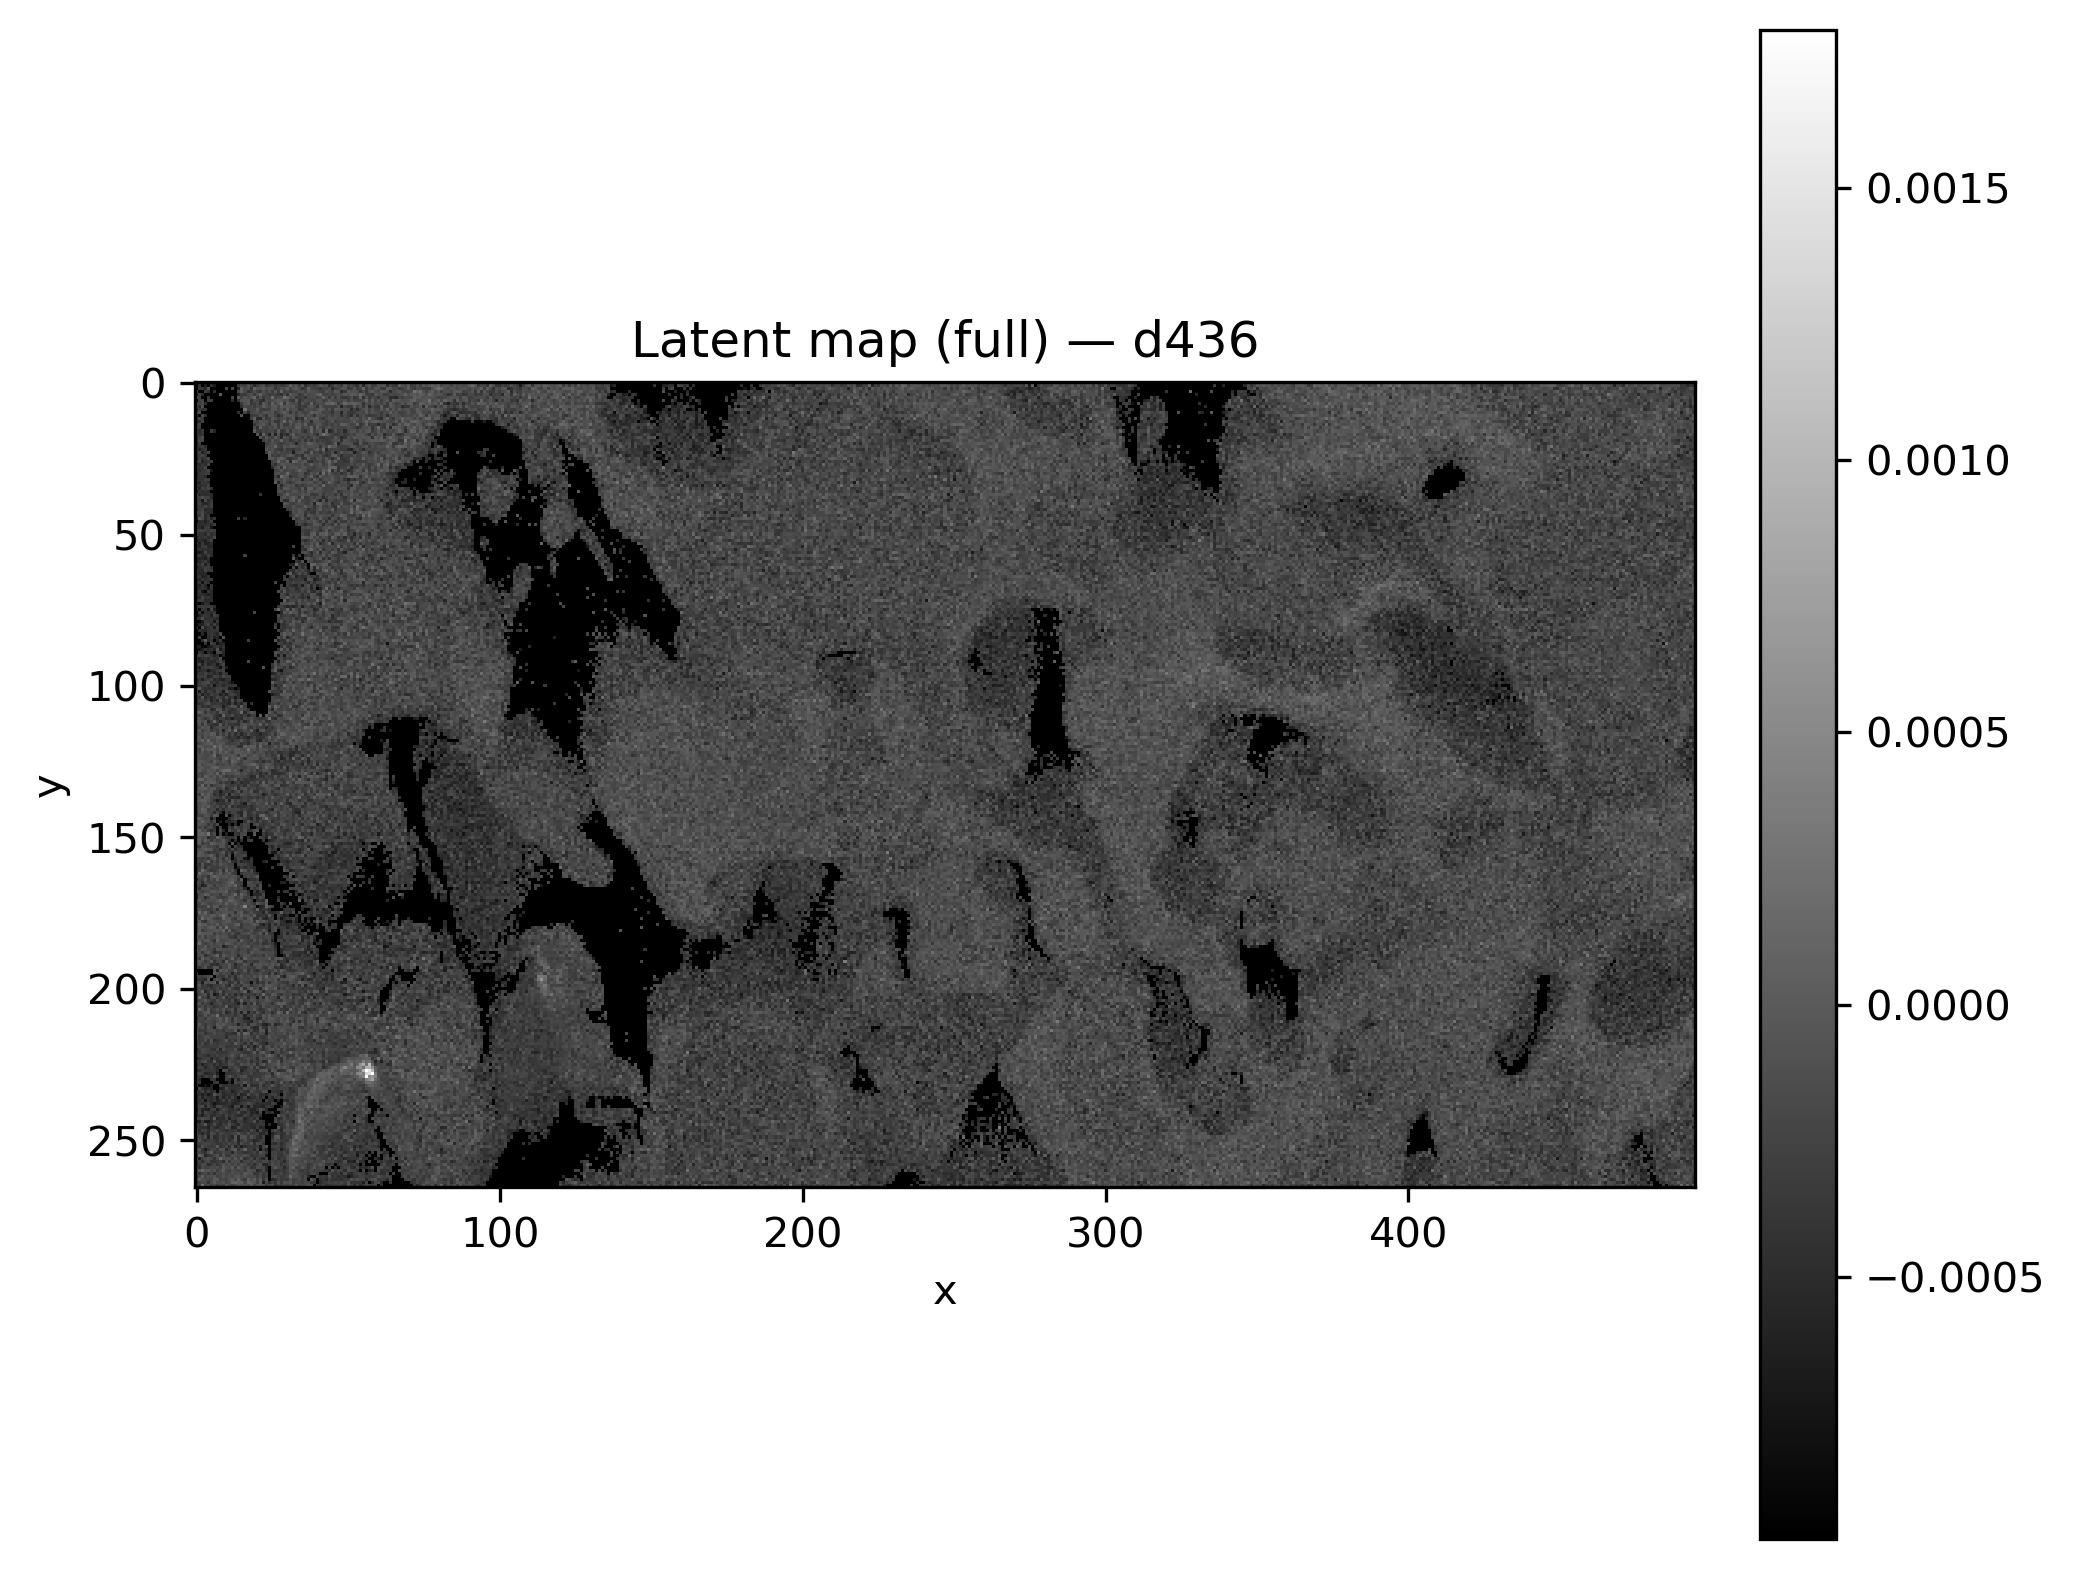

Source data for this figure (header and first rows):
x, y, latent_d436
0, 0, 
1, 0, 
2, 0, 
3, 0, 
4, 0, 
5, 0, 
6, 0, 
7, 0, 
8, 0, 
9, 0, 
10, 0, -0.000335
11, 0, 
12, 0, 
13, 0, 
14, 0, -0.0003023
15, 0, -9.172509e-05
16, 0, -0.0004164
17, 0, -0.0003716
18, 0, -0.0004368
19, 0, -0.0002608
20, 0, -0.0001489
21, 0, -0.0002302
22, 0, -0.00029
23, 0, -0.0001081
24, 0, -0.0001855
25, 0, 4.1037303e-05
26, 0, -3.6233105e-06
27, 0, -0.0002024
28, 0, -0.0002801
29, 0, -0.0001192
30, 0, -0.0001102
31, 0, -0.0001856
32, 0, 0.0001368
33, 0, -0.0004333
34, 0, -0.0001326
35, 0, 3.401644e-05
36, 0, -4.9486756e-05
37, 0, 8.377514e-05
38, 0, -0.0002776
39, 0, -4.7447247e-05
40, 0, -0.0004072
41, 0, -0.000263
42, 0, -0.0004242
43, 0, 2.345632e-05
44, 0, -0.0002073
45, 0, -0.0001214
46, 0, -0.0001981
47, 0, -0.0005144
48, 0, -0.0004823
49, 0, -0.0003152
50, 0, -1.343136e-05
51, 0, -0.0001447
52, 0, -0.0002163
53, 0, -0.0003582
54, 0, -0.0002147
55, 0, -0.0002324
56, 0, -0.0002187
57, 0, -0.0001051
58, 0, -0.0003841
59, 0, -0.0002264
... 131,610 more rows
